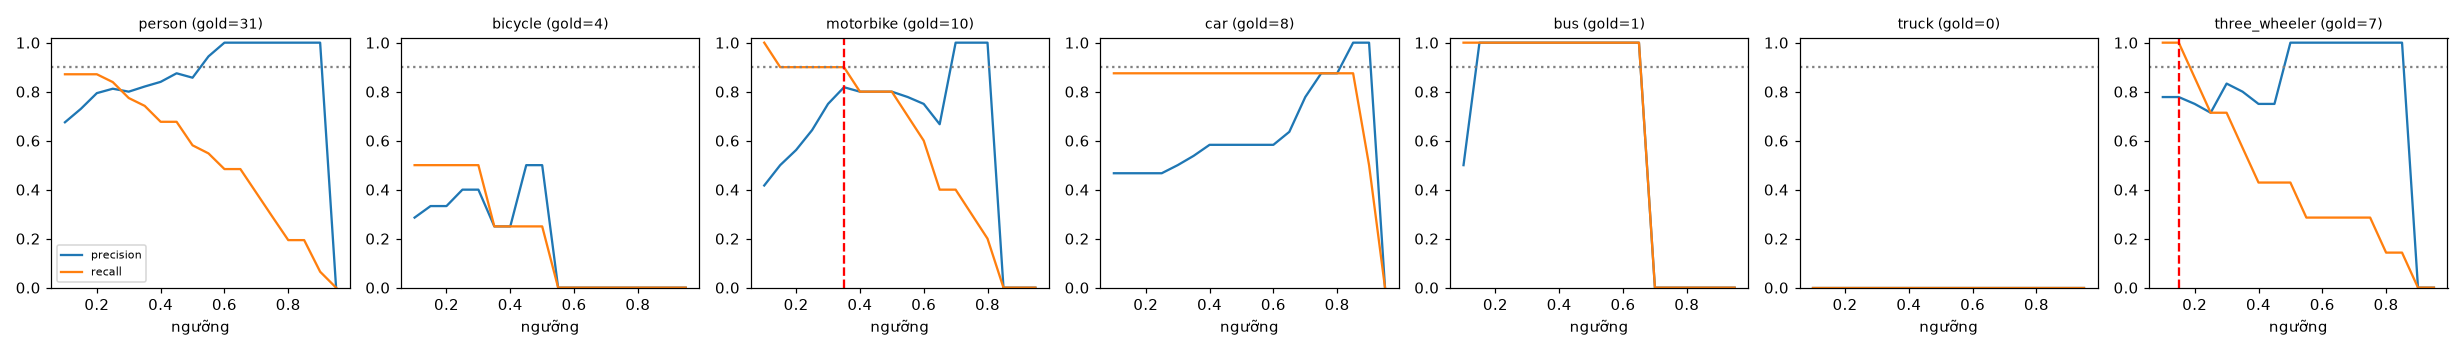

Values plotted in this chart, from the file beside it:
class, thr, tp, fp, fn, precision, recall, f1, n_gold
person, 0.1, 27, 13, 4, 0.675, 0.871, 0.761, 31
person, 0.15, 27, 10, 4, 0.73, 0.871, 0.794, 31
person, 0.2, 27, 7, 4, 0.794, 0.871, 0.831, 31
person, 0.25, 26, 6, 5, 0.812, 0.839, 0.825, 31
person, 0.3, 24, 6, 7, 0.8, 0.774, 0.787, 31
person, 0.35, 23, 5, 8, 0.821, 0.742, 0.78, 31
person, 0.4, 21, 4, 10, 0.84, 0.677, 0.75, 31
person, 0.45, 21, 3, 10, 0.875, 0.677, 0.764, 31
person, 0.5, 18, 3, 13, 0.857, 0.581, 0.692, 31
person, 0.55, 17, 1, 14, 0.944, 0.548, 0.694, 31
person, 0.6, 15, 0, 16, 1.0, 0.484, 0.652, 31
person, 0.65, 15, 0, 16, 1.0, 0.484, 0.652, 31
person, 0.7, 12, 0, 19, 1.0, 0.387, 0.558, 31
person, 0.75, 9, 0, 22, 1.0, 0.29, 0.45, 31
person, 0.8, 6, 0, 25, 1.0, 0.194, 0.324, 31
person, 0.85, 6, 0, 25, 1.0, 0.194, 0.324, 31
person, 0.9, 2, 0, 29, 1.0, 0.065, 0.121, 31
person, 0.95, 0, 0, 31, 0.0, 0.0, 0.0, 31
bicycle, 0.1, 2, 5, 2, 0.286, 0.5, 0.364, 4
bicycle, 0.15, 2, 4, 2, 0.333, 0.5, 0.4, 4
bicycle, 0.2, 2, 4, 2, 0.333, 0.5, 0.4, 4
bicycle, 0.25, 2, 3, 2, 0.4, 0.5, 0.444, 4
bicycle, 0.3, 2, 3, 2, 0.4, 0.5, 0.444, 4
bicycle, 0.35, 1, 3, 3, 0.25, 0.25, 0.25, 4
bicycle, 0.4, 1, 3, 3, 0.25, 0.25, 0.25, 4
bicycle, 0.45, 1, 1, 3, 0.5, 0.25, 0.333, 4
bicycle, 0.5, 1, 1, 3, 0.5, 0.25, 0.333, 4
bicycle, 0.55, 0, 1, 4, 0.0, 0.0, 0.0, 4
bicycle, 0.6, 0, 0, 4, 0.0, 0.0, 0.0, 4
bicycle, 0.65, 0, 0, 4, 0.0, 0.0, 0.0, 4
bicycle, 0.7, 0, 0, 4, 0.0, 0.0, 0.0, 4
bicycle, 0.75, 0, 0, 4, 0.0, 0.0, 0.0, 4
bicycle, 0.8, 0, 0, 4, 0.0, 0.0, 0.0, 4
bicycle, 0.85, 0, 0, 4, 0.0, 0.0, 0.0, 4
bicycle, 0.9, 0, 0, 4, 0.0, 0.0, 0.0, 4
bicycle, 0.95, 0, 0, 4, 0.0, 0.0, 0.0, 4
motorbike, 0.1, 10, 14, 0, 0.417, 1.0, 0.588, 10
motorbike, 0.15, 9, 9, 1, 0.5, 0.9, 0.643, 10
motorbike, 0.2, 9, 7, 1, 0.562, 0.9, 0.692, 10
motorbike, 0.25, 9, 5, 1, 0.643, 0.9, 0.75, 10
motorbike, 0.3, 9, 3, 1, 0.75, 0.9, 0.818, 10
motorbike, 0.35, 9, 2, 1, 0.818, 0.9, 0.857, 10
motorbike, 0.4, 8, 2, 2, 0.8, 0.8, 0.8, 10
motorbike, 0.45, 8, 2, 2, 0.8, 0.8, 0.8, 10
motorbike, 0.5, 8, 2, 2, 0.8, 0.8, 0.8, 10
motorbike, 0.55, 7, 2, 3, 0.778, 0.7, 0.737, 10
motorbike, 0.6, 6, 2, 4, 0.75, 0.6, 0.667, 10
motorbike, 0.65, 4, 2, 6, 0.667, 0.4, 0.5, 10
motorbike, 0.7, 4, 0, 6, 1.0, 0.4, 0.571, 10
motorbike, 0.75, 3, 0, 7, 1.0, 0.3, 0.462, 10
motorbike, 0.8, 2, 0, 8, 1.0, 0.2, 0.333, 10
motorbike, 0.85, 0, 0, 10, 0.0, 0.0, 0.0, 10
motorbike, 0.9, 0, 0, 10, 0.0, 0.0, 0.0, 10
motorbike, 0.95, 0, 0, 10, 0.0, 0.0, 0.0, 10
car, 0.1, 7, 8, 1, 0.467, 0.875, 0.609, 8
car, 0.15, 7, 8, 1, 0.467, 0.875, 0.609, 8
car, 0.2, 7, 8, 1, 0.467, 0.875, 0.609, 8
car, 0.25, 7, 8, 1, 0.467, 0.875, 0.609, 8
car, 0.3, 7, 7, 1, 0.5, 0.875, 0.636, 8
car, 0.35, 7, 6, 1, 0.538, 0.875, 0.667, 8
... 66 more rows
